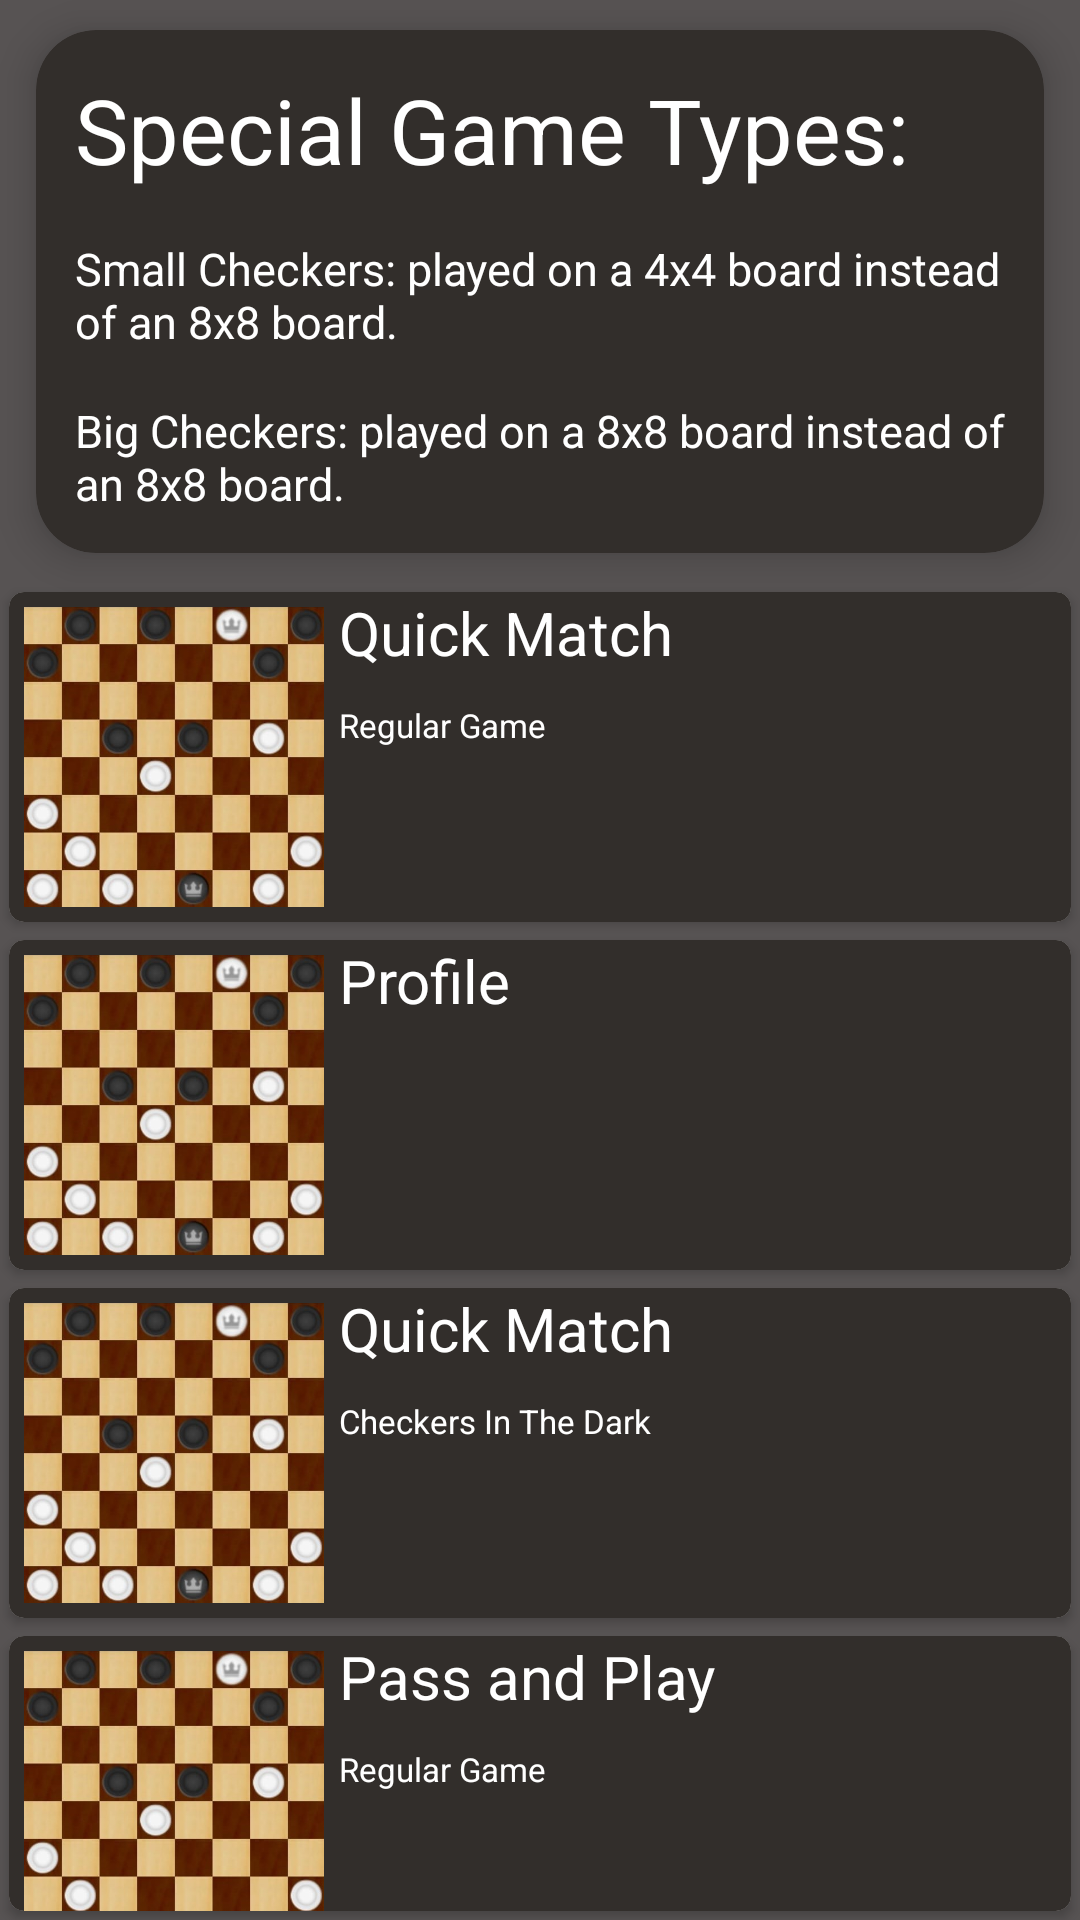

Produce the Android XML layout that renders to this screen, including the resource entries it uses.
<!-- AndroidManifest.xml: application theme Theme.CheckersTry -->
<!-- res/layout/fragment_main_menu.xml -->
<?xml version="1.0" encoding="utf-8"?>
<LinearLayout xmlns:android="http://schemas.android.com/apk/res/android"
    xmlns:tools="http://schemas.android.com/tools"
    xmlns:app="http://schemas.android.com/apk/res-auto"
    android:layout_width="match_parent"
    android:layout_height="match_parent"
    tools:context=".OfflineGameFragment"
    android:background="@color/timerBackgroundColor"
    android:orientation="vertical">


    <androidx.cardview.widget.CardView
        android:layout_width="match_parent"
        android:layout_height="wrap_content"
        android:layout_marginStart="12dp"
        android:layout_marginEnd="12dp"
        android:layout_marginVertical="10dp"
        android:layout_marginHorizontal="10dp"
        app:cardCornerRadius="20dp"
        android:backgroundTint="@color/playerDataBackground"
        app:cardElevation="8dp">

        <LinearLayout
            android:layout_width="wrap_content"
            android:layout_height="wrap_content"
            android:padding="5dp"
            android:orientation="vertical">

            <TextView
                android:layout_width="wrap_content"
                android:layout_height="wrap_content"
                android:text="Special Game Types:"
                android:textColor="@color/white"
                android:textSize="30sp"
                android:layout_margin="8dp"/>

            <TextView
                android:layout_width="wrap_content"
                android:layout_height="wrap_content"
                android:textColor="@color/white"
                android:text="@string/small_checkers_explenation"
                android:textSize="15sp"
                android:layout_margin="8dp"/>

            <TextView
                android:layout_width="wrap_content"
                android:layout_height="wrap_content"
                android:textColor="@color/white"
                android:text="@string/big_checkers_explenation"
                android:textSize="15sp"
                android:layout_margin="8dp"/>




        </LinearLayout>

    </androidx.cardview.widget.CardView>

    <androidx.cardview.widget.CardView
        android:layout_width="fill_parent"
        android:layout_height="wrap_content"
        android:layout_gravity="center_horizontal"
        android:padding="5dp"
        android:id="@+id/quickMatchRegularGame"
        app:cardCornerRadius="5dp"
        android:layout_margin="3dp"
        android:background="@color/playerDataBackground">
        <androidx.appcompat.widget.LinearLayoutCompat
            android:layout_width="match_parent"
            android:layout_height="match_parent"
            android:orientation="horizontal"
            android:background="@color/playerDataBackground">

            <ImageView
                android:layout_width="100dp"
                android:layout_height="100dp"
                android:src="@drawable/board1"
                android:layout_margin="5dp"/>
            <LinearLayout
                android:layout_width="wrap_content"
                android:layout_height="wrap_content"
                android:orientation="vertical">

                <TextView
                    android:layout_width="wrap_content"
                    android:layout_height="wrap_content"
                    android:text="@string/quick_match"
                    android:textSize="20sp"
                    android:textColor="@android:color/white"
                    android:layout_marginBottom="10dp"/>

                <TextView
                    android:layout_width="wrap_content"
                    android:layout_height="wrap_content"
                    android:text="@string/regular_game"
                    android:textSize="11sp"
                    android:textColor="@android:color/white"/>

            </LinearLayout>
        </androidx.appcompat.widget.LinearLayoutCompat>
    </androidx.cardview.widget.CardView>

    <androidx.cardview.widget.CardView
        android:layout_width="fill_parent"
        android:layout_height="wrap_content"
        android:layout_gravity="center_horizontal"
        android:padding="5dp"
        android:id="@+id/profile"
        app:cardCornerRadius="5dp"
        android:layout_margin="3dp"
        android:background="@color/playerDataBackground">
        <androidx.appcompat.widget.LinearLayoutCompat
            android:layout_width="match_parent"
            android:layout_height="match_parent"
            android:orientation="horizontal"
            android:background="@color/playerDataBackground">

            <ImageView
                android:layout_width="100dp"
                android:layout_height="100dp"
                android:src="@drawable/board1"
                android:layout_margin="5dp"/>
            <TextView
                android:layout_width="wrap_content"
                android:layout_height="wrap_content"
                android:text="@string/profile"
                android:textSize="20sp"
                android:textColor="@android:color/white"/>
        </androidx.appcompat.widget.LinearLayoutCompat>
    </androidx.cardview.widget.CardView>

    <androidx.cardview.widget.CardView
        android:layout_width="fill_parent"
        android:layout_height="wrap_content"
        android:layout_gravity="center_horizontal"
        android:padding="5dp"
        android:id="@+id/quickMatchChessInTheDark"
        app:cardCornerRadius="5dp"
        android:layout_margin="3dp"
        android:background="@color/playerDataBackground">
        <androidx.appcompat.widget.LinearLayoutCompat
            android:layout_width="match_parent"
            android:layout_height="match_parent"
            android:orientation="horizontal"
            android:background="@color/playerDataBackground">

            <ImageView
                android:layout_width="100dp"
                android:layout_height="100dp"
                android:src="@drawable/board1"
                android:layout_margin="5dp"/>
            <LinearLayout
                android:layout_width="wrap_content"
                android:layout_height="wrap_content"
                android:orientation="vertical">

                <TextView
                    android:layout_width="wrap_content"
                    android:layout_height="wrap_content"
                    android:text="@string/quick_match"
                    android:textSize="20sp"
                    android:textColor="@android:color/white"
                    android:layout_marginBottom="10dp"/>

                <TextView
                    android:layout_width="wrap_content"
                    android:layout_height="wrap_content"
                    android:text="@string/checkers_in_the_dark"
                    android:textSize="11sp"
                    android:textColor="@android:color/white"/>

            </LinearLayout>
        </androidx.appcompat.widget.LinearLayoutCompat>
    </androidx.cardview.widget.CardView>

    <androidx.cardview.widget.CardView
        android:layout_width="fill_parent"
        android:layout_height="wrap_content"
        android:layout_gravity="center_horizontal"
        android:padding="5dp"
        android:id="@+id/passAndPlayRegularGame"
        app:cardCornerRadius="5dp"
        android:layout_margin="3dp"
        android:background="@color/playerDataBackground">
        <androidx.appcompat.widget.LinearLayoutCompat
            android:layout_width="match_parent"
            android:layout_height="match_parent"
            android:orientation="horizontal"
            android:background="@color/playerDataBackground">

            <ImageView
                android:layout_width="100dp"
                android:layout_height="100dp"
                android:src="@drawable/board1"
                android:layout_margin="5dp"/>
            <LinearLayout
                android:layout_width="wrap_content"
                android:layout_height="wrap_content"
                android:orientation="vertical">

                <TextView
                    android:layout_width="wrap_content"
                    android:layout_height="wrap_content"
                    android:text="@string/passAndPlay"
                    android:textSize="20sp"
                    android:textColor="@android:color/white"
                    android:layout_marginBottom="10dp"/>

                <TextView
                    android:layout_width="wrap_content"
                    android:layout_height="wrap_content"
                    android:text="@string/regular_game"
                    android:textSize="11sp"
                    android:textColor="@android:color/white"/>

            </LinearLayout>
        </androidx.appcompat.widget.LinearLayoutCompat>
    </androidx.cardview.widget.CardView>


</LinearLayout>
<!-- resources referenced by this layout -->
<resources>
  <color name="playerDataBackground">#322e2b</color>
  <color name="timerBackgroundColor">#575353</color>
  <color name="white">#FFFFFFFF</color>
  <!-- drawable board1: png bitmap (drawable, 281732 bytes) -->
  <string name="big_checkers_explenation">Big Checkers: played on a 8x8 board instead of an 8x8 board.</string>
  <string name="checkers_in_the_dark">Checkers In The Dark</string>
  <string name="passAndPlay">Pass and Play</string>
  <string name="profile">Profile</string>
  <string name="quick_match">Quick Match</string>
  <string name="regular_game">Regular Game</string>
  <string name="small_checkers_explenation">Small Checkers: played on a 4x4 board instead of an 8x8 board.</string>
  <style name="Theme.CheckersTry" parent="Theme.MaterialComponents.DayNight.DarkActionBar">
          
          <item name="colorPrimary">@color/purple_500</item>
          <item name="colorPrimaryVariant">@color/purple_700</item>
          <item name="colorOnPrimary">@color/white</item>
          
          <item name="colorSecondary">@color/teal_200</item>
          <item name="colorSecondaryVariant">@color/teal_700</item>
          <item name="colorOnSecondary">@color/black</item>
          
          <item name="android:statusBarColor">?attr/colorPrimaryVariant</item>
          
      </style>
  <color name="purple_500">#FF6200EE</color>
  <color name="purple_700">#FF3700B3</color>
  <color name="teal_200">#FF03DAC5</color>
  <color name="teal_700">#FF018786</color>
  <color name="black">#FF000000</color>
</resources>
